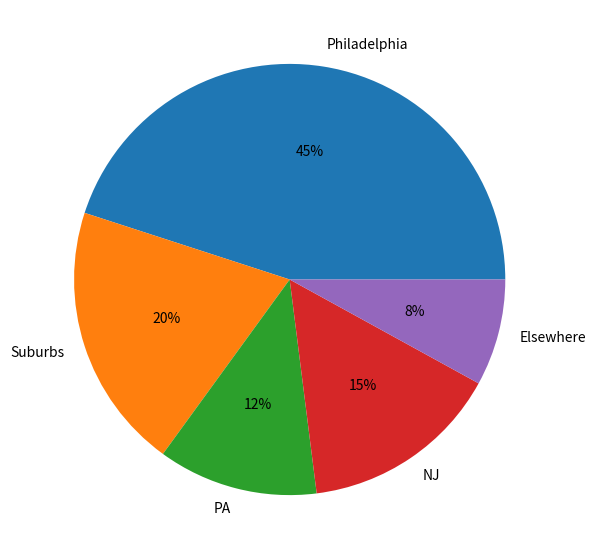

Recreate this plot in Python.
import matplotlib.pyplot as plt

# Data to plot
labels = 'Philadelphia', 'Suburbs', 'PA', 'NJ', 'Elsewhere'
sizes = [225, 100, 60, 75, 40]

fig = plt.figure(figsize =(10, 7)) 
plt.pie(sizes, labels = labels, autopct='%1.0f%%') 
  
# show plot 
plt.show() 